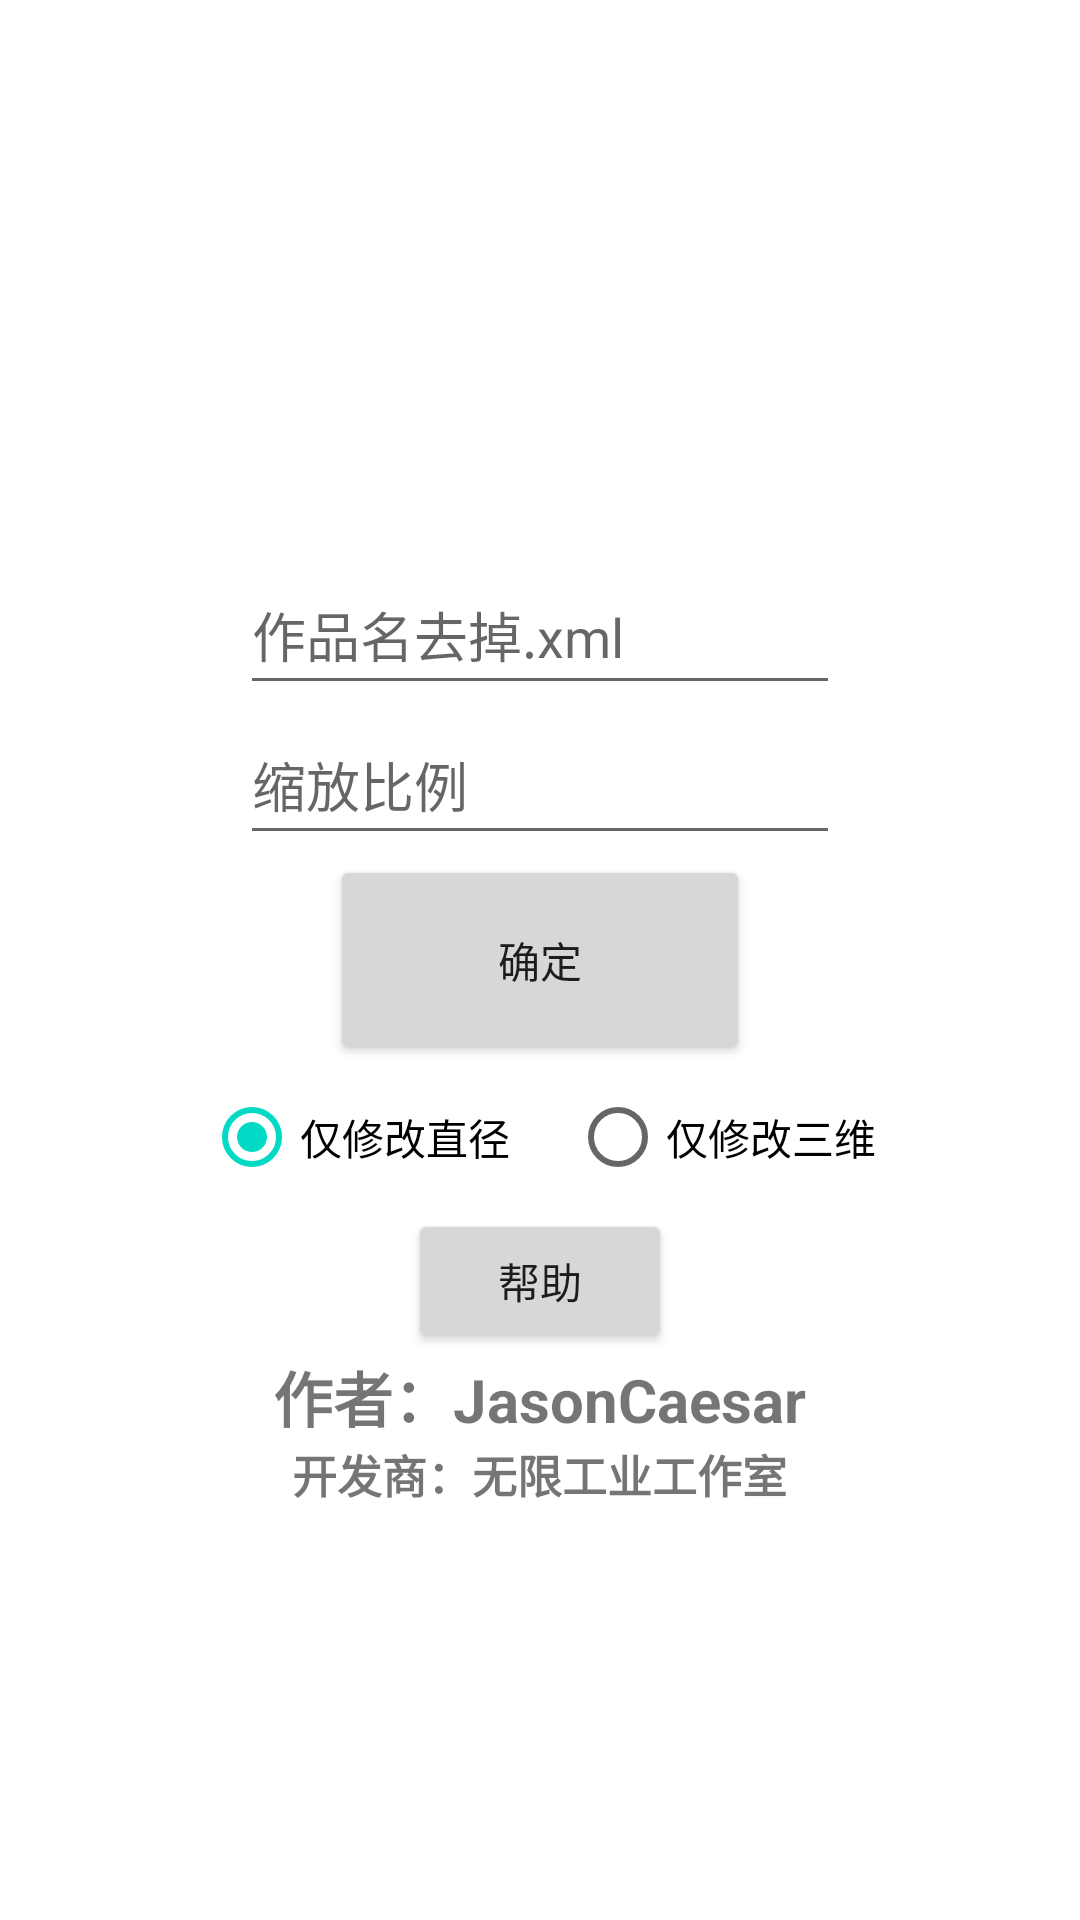

The Android layout XML behind this screen, and the referenced resources:
<!-- AndroidManifest.xml: application theme Theme.CraftResize -->
<!-- res/layout/activity_chinese.xml -->
<?xml version="1.0" encoding="utf-8"?>
<RelativeLayout xmlns:android="http://schemas.android.com/apk/res/android"
    xmlns:tools="http://schemas.android.com/tools"
    android:layout_width="match_parent"
    android:layout_height="match_parent"
    tools:context=".MainActivity">

    <EditText
        android:id="@+id/file_name"
        android:hint="@string/zh_craft_name"
        android:layout_width="200dp"
        android:layout_height="50dp"
        android:layout_centerHorizontal="true"
        android:layout_above="@id/resize"
        tools:ignore="MissingConstraints" />

    <EditText
        android:id="@+id/resize"
        android:hint="@string/zh_resize"
        android:layout_width="200dp"
        android:layout_height="50dp"
        android:layout_centerHorizontal="true"
        android:layout_above="@id/result_btn"
        tools:ignore="MissingConstraints" />

    <Button
        android:id="@+id/result_btn"
        android:layout_width="140dp"
        android:layout_height="70dp"
        android:layout_centerInParent="true"
        android:text="@string/zh_button"
        tools:ignore="MissingConstraints" />

    <RadioGroup
        android:id="@+id/radioGroup"
        android:layout_width="wrap_content"
        android:layout_height="wrap_content"
        android:layout_below="@id/result_btn"
        android:orientation="horizontal"
        android:layout_centerHorizontal="true">
        <RadioButton
            android:id="@+id/toWidth"
            android:checked="true"
            android:layout_width="wrap_content"
            android:layout_height="wrap_content"
            android:layout_marginRight="20dp"
            android:text="@string/zh_toWidth">
        </RadioButton>
        <RadioButton
            android:id="@+id/toScale"
            android:layout_width="wrap_content"
            android:layout_height="wrap_content"
            android:text="@string/zh_toScale">
        </RadioButton>
    </RadioGroup>

    <Button
        android:id="@+id/helpButton"
        android:layout_width="wrap_content"
        android:layout_height="wrap_content"
        android:layout_below="@+id/radioGroup"
        android:text="@string/zh_help"
        android:layout_centerHorizontal="true">
    </Button>

    <TextView
        android:id="@+id/textView"
        android:text="@string/zh_by_name"
        android:textSize="20dp"
        android:textStyle="bold"
        android:layout_below="@+id/helpButton"
        android:layout_centerHorizontal="true"
        android:layout_width="wrap_content"
        android:layout_height="wrap_content"/>

    <TextView
        android:id="@+id/textView1"
        android:text="@string/zh_studio"
        android:textSize="15dp"
        android:textStyle="bold"
        android:layout_below="@id/textView"
        android:layout_centerHorizontal="true"
        android:layout_width="wrap_content"
        android:layout_height="wrap_content"/>

</RelativeLayout>
<!-- resources referenced by this layout -->
<resources>
  <string name="zh_button">确定</string>
  <string name="zh_by_name">作者：JasonCaesar</string>
  <string name="zh_craft_name">作品名去掉.xml</string>
  <string name="zh_help">帮助</string>
  <string name="zh_resize">缩放比例</string>
  <string name="zh_studio">开发商：无限工业工作室</string>
  <string name="zh_toScale">仅修改三维</string>
  <string name="zh_toWidth">仅修改直径</string>
  <style name="Theme.CraftResize" parent="Theme.MaterialComponents.DayNight.DarkActionBar">
          
          <item name="colorPrimary">@color/wb</item>
          <item name="colorPrimaryVariant">@color/wwb</item>
          <item name="colorOnPrimary">@color/white</item>
          
          <item name="colorSecondary">@color/teal_200</item>
          <item name="colorSecondaryVariant">@color/teal_700</item>
          <item name="colorOnSecondary">@color/black</item>
          
          <item name="android:statusBarColor" tools:targetApi="l">?attr/colorPrimaryVariant</item>
          
      </style>
  <color name="wb">#444444</color>
  <color name="wwb">#2a2a2a</color>
  <color name="white">#FFFFFFFF</color>
  <color name="teal_200">#FF03DAC5</color>
  <color name="teal_700">#FF018786</color>
  <color name="black">#222222</color>
</resources>
